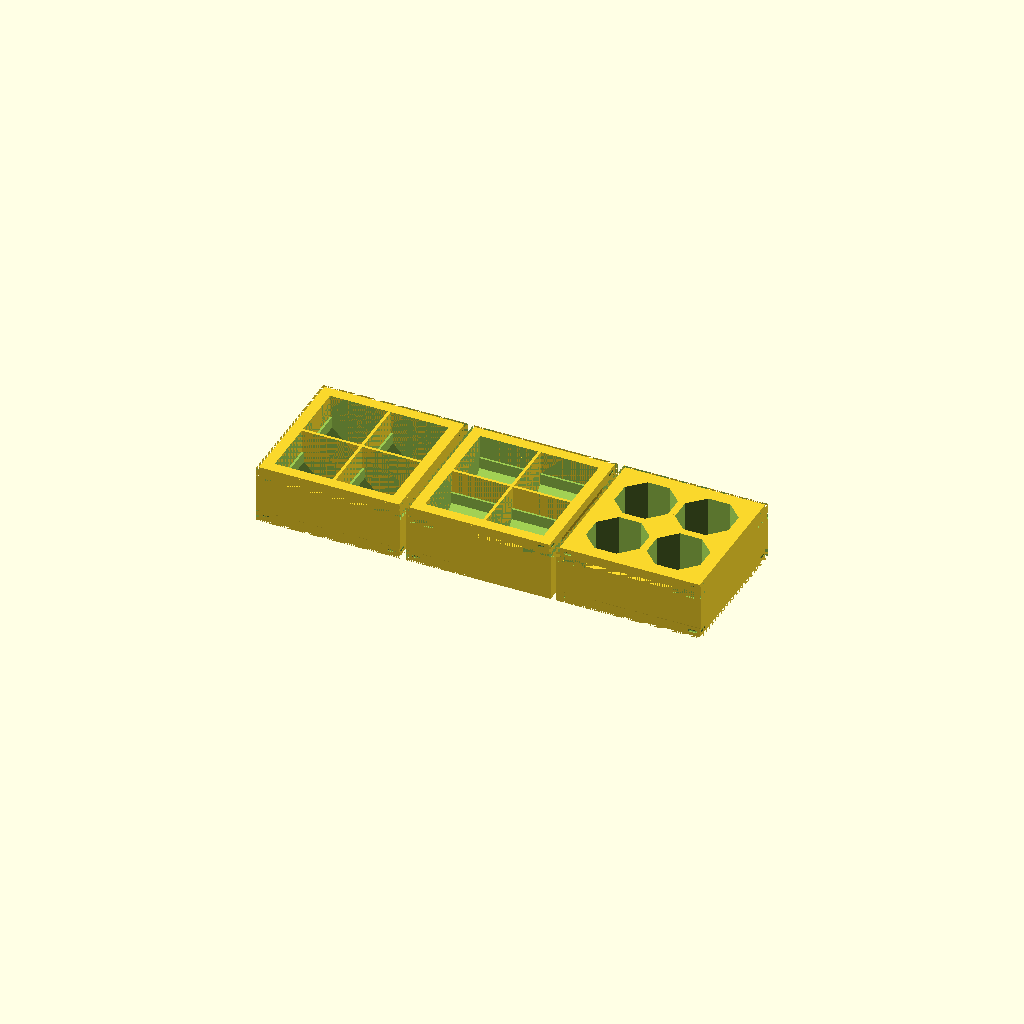
Cell 1: the model at its default parameters.
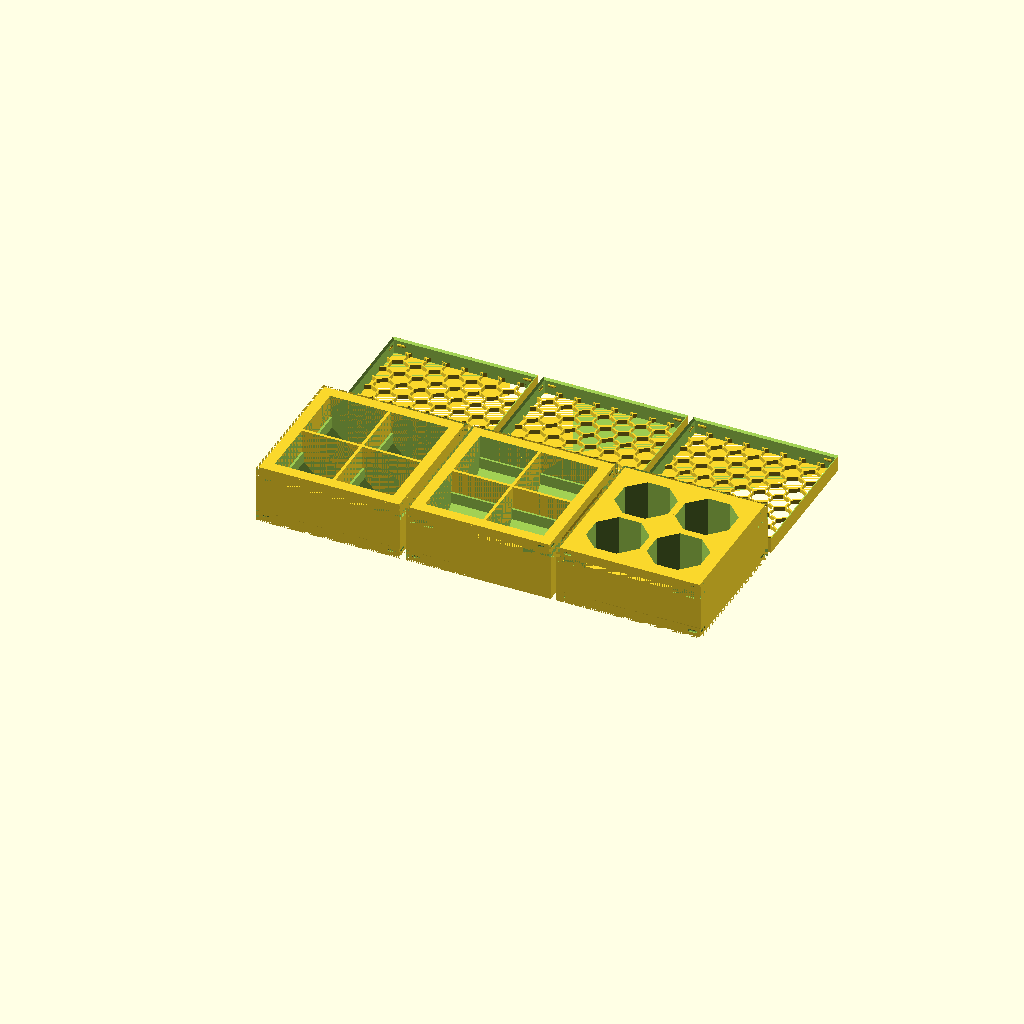
Cell 2 — g_b_print_lid set to true, the other parameters unchanged.
One fixed orthographic camera (rotation 55°, 0°, 25°; colour scheme Cornfield) for every cell.
The OpenSCAD source (tests/v3-baseline/scad/test_shape_oct.scad):
// Test: OCT compartment shape — normal, rotated, vertical
include <boardgame_insert_toolkit_lib.3.scad>;

g_b_print_lid = false;
g_b_print_box = true;
g_isolated_print_box = "";

data = [
    [ "oct normal",
        [
            [ BOX_SIZE_XYZ, [50, 50, 20] ],
            [ BOX_COMPONENT,
                [
                    [ CMP_NUM_COMPARTMENTS_XY, [2, 2] ],
                    [ CMP_COMPARTMENT_SIZE_XYZ, [20, 20, 18] ],
                    [ CMP_SHAPE, OCT ],
                ]
            ]
        ]
    ],
    [ "oct rotated",
        [
            [ BOX_SIZE_XYZ, [50, 50, 20] ],
            [ BOX_COMPONENT,
                [
                    [ CMP_NUM_COMPARTMENTS_XY, [2, 2] ],
                    [ CMP_COMPARTMENT_SIZE_XYZ, [20, 20, 18] ],
                    [ CMP_SHAPE, OCT ],
                    [ CMP_SHAPE_ROTATED_B, t ],
                ]
            ]
        ]
    ],
    [ "oct vertical",
        [
            [ BOX_SIZE_XYZ, [50, 50, 20] ],
            [ BOX_COMPONENT,
                [
                    [ CMP_NUM_COMPARTMENTS_XY, [2, 2] ],
                    [ CMP_COMPARTMENT_SIZE_XYZ, [20, 20, 18] ],
                    [ CMP_SHAPE, OCT ],
                    [ CMP_SHAPE_VERTICAL_B, t ],
                ]
            ]
        ]
    ],
];

MakeAll();
Customizer parameters (derived from the source; name, type, default, range or options):
g_b_print_lid: bool, default false
g_b_print_box: bool, default true
g_isolated_print_box: string, default ""
